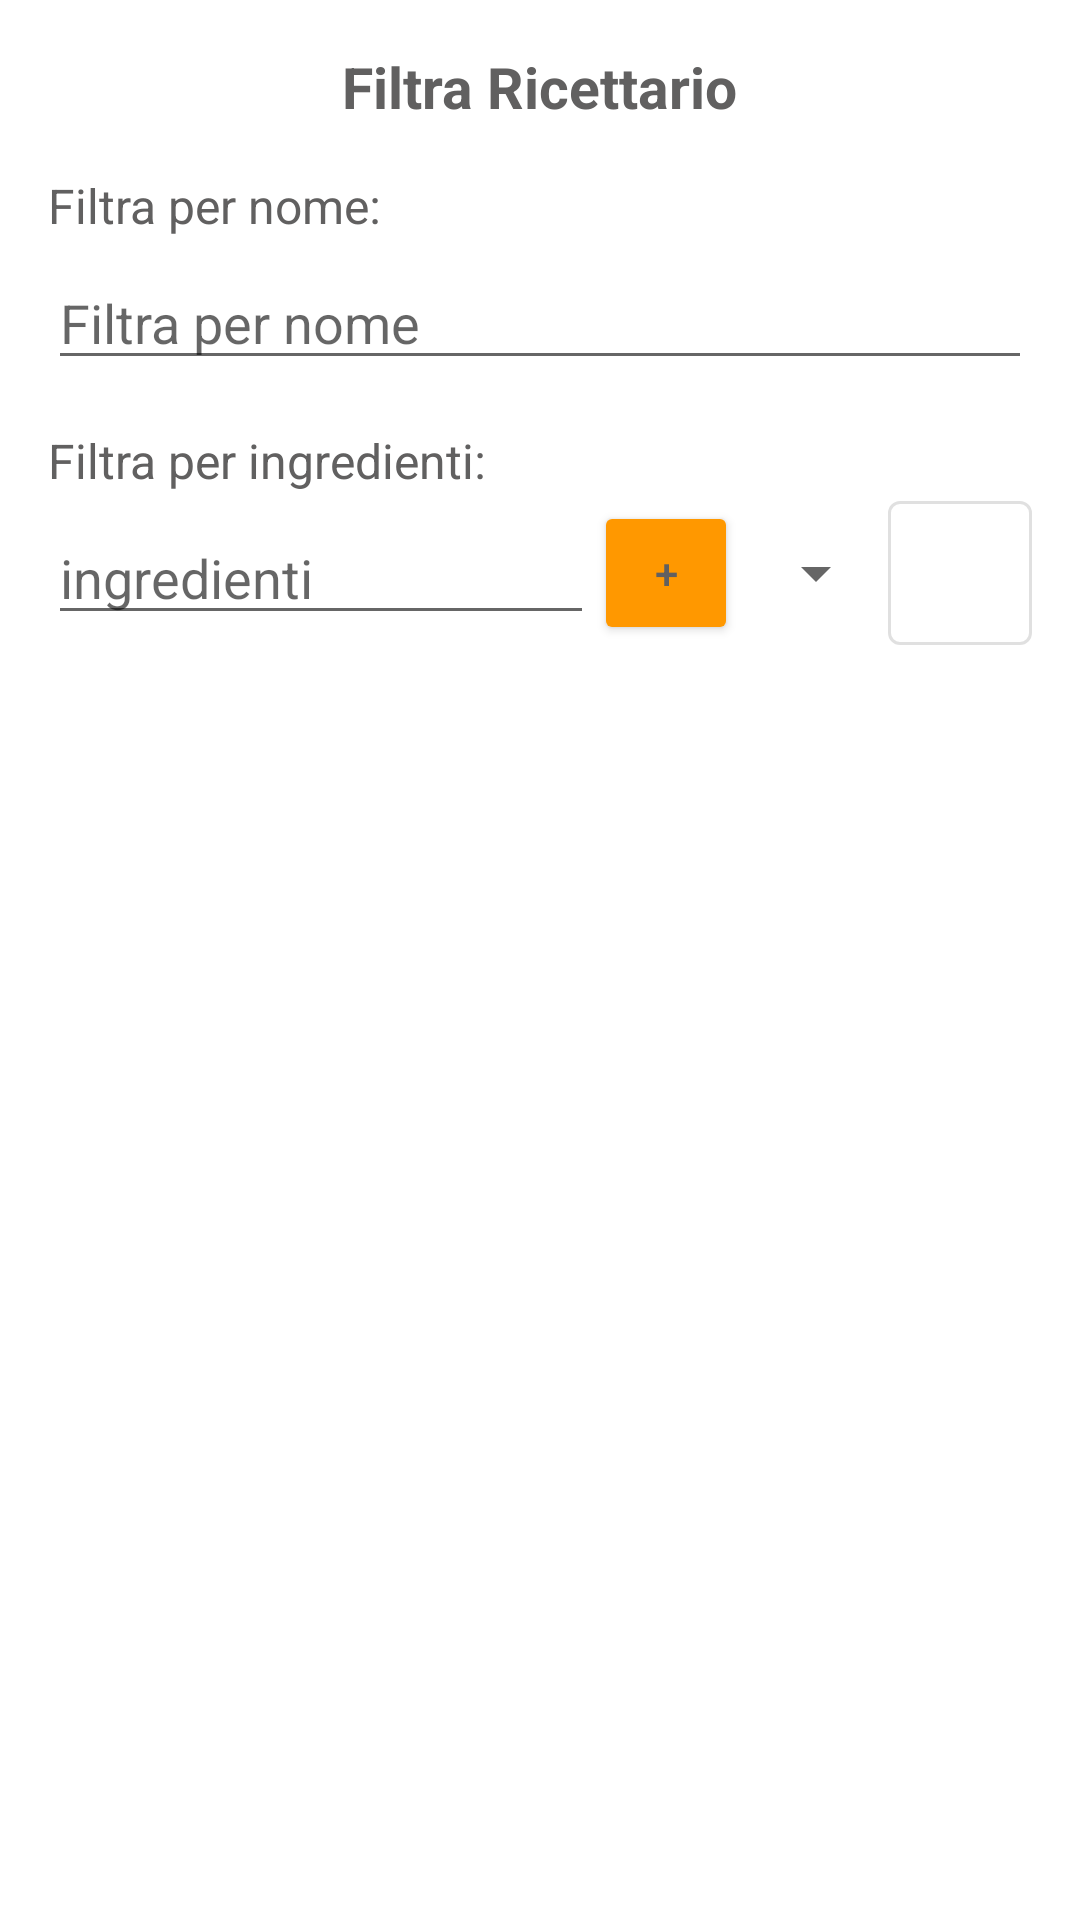

Android layout source for this screen:
<!-- AndroidManifest.xml: application theme Theme.ProvaProgetto -->
<!-- res/layout/search_popup.xml -->
<?xml version="1.0" encoding="utf-8"?>
<androidx.constraintlayout.widget.ConstraintLayout xmlns:android="http://schemas.android.com/apk/res/android"
    xmlns:tools="http://schemas.android.com/tools"
    xmlns:app="http://schemas.android.com/apk/res-auto"
    android:layout_width="match_parent"
    android:layout_height="wrap_content"
    android:padding="16dp">

    
    <TextView
        android:id="@+id/textView"
        android:layout_width="wrap_content"
        android:layout_height="wrap_content"
        android:text="Filtra Ricettario"
        android:textSize="19sp"
        android:textStyle="bold"
        app:layout_constraintTop_toTopOf="parent"
        app:layout_constraintStart_toStartOf="parent"
        app:layout_constraintEnd_toEndOf="parent" />

    <TextView
        android:id="@+id/drink_name"
        android:layout_width="wrap_content"
        android:layout_height="wrap_content"
        android:text="Filtra per nome:"
        android:textSize="16sp"
        android:layout_marginTop="16dp"
        android:layout_marginBottom="12dp"
        app:layout_constraintTop_toBottomOf="@id/textView"
        app:layout_constraintStart_toStartOf="parent"
        />

    <EditText
        android:id="@+id/drink_name_input"
        android:layout_width="0dp"
        android:layout_height="wrap_content"
        android:hint="Filtra per nome"
        android:inputType="text"
        android:layout_marginTop="6dp"
        app:layout_constraintTop_toBottomOf="@id/drink_name"
        app:layout_constraintStart_toStartOf="parent"
        app:layout_constraintEnd_toEndOf="parent" />

    <TextView
        android:id="@+id/ingredients"
        android:layout_width="wrap_content"
        android:layout_height="wrap_content"
        android:text="Filtra per ingredienti:"
        android:textSize="16sp"
        android:layout_marginTop="16dp"
        android:layout_marginBottom="12dp"
        app:layout_constraintTop_toBottomOf="@id/drink_name_input"
        app:layout_constraintStart_toStartOf="parent"
        />

    <EditText
        android:id="@+id/ingredients_input"
        android:layout_width="0dp"
        android:layout_height="wrap_content"
        android:hint="ingredienti"
        android:inputType="text"
        android:layout_marginTop="6dp"
        app:layout_constraintTop_toBottomOf="@id/ingredients"
        app:layout_constraintStart_toStartOf="parent"
        app:layout_constraintEnd_toStartOf="@id/add_button" />

    
    <Button
        android:id="@+id/add_button"
        android:layout_width="48dp"
        android:layout_height="48dp"
        android:text="+"
        app:layout_constraintTop_toTopOf="@id/ingredients_input"
        app:layout_constraintBottom_toBottomOf="@id/ingredients_input"
        app:layout_constraintStart_toEndOf="@id/ingredients_input"
        app:layout_constraintEnd_toStartOf="@id/ingredient_spinner" />

    
    <Spinner
        android:id="@+id/ingredient_spinner"
        android:layout_width="50dp"
        android:layout_height="wrap_content"
        app:layout_constraintTop_toTopOf="@id/ingredients_input"
        app:layout_constraintBottom_toBottomOf="@id/ingredients_input"
        app:layout_constraintStart_toEndOf="@id/add_button"
        app:layout_constraintEnd_toStartOf="@+id/shop_button" />

    <com.google.android.material.button.MaterialButton
        android:id="@+id/shop_button"
        style="@style/Widget.MaterialComponents.Button.OutlinedButton"
        android:layout_width="48dp"
        android:layout_height="48dp"
        android:insetTop="0dp"
        android:insetBottom="0dp"
        android:insetLeft="0dp"
        android:insetRight="0dp"
        app:icon="@drawable/ic_shop"
        app:iconGravity="textStart"
        app:iconPadding="0dp"
        app:iconSize="18dp"
        app:layout_constraintEnd_toEndOf="parent"
        app:layout_constraintTop_toTopOf="@id/ingredients_input"
        app:layout_constraintBottom_toBottomOf="@id/ingredients_input"
        app:layout_constraintStart_toEndOf="@id/ingredient_spinner"
        />


    
    <androidx.recyclerview.widget.RecyclerView
        android:id="@+id/selected_ingredients_list"
        android:layout_width="0dp"
        android:layout_height="250dp"
        android:layout_marginTop="25dp"
        android:layout_marginBottom="16dp"
        app:layout_constraintTop_toBottomOf="@id/ingredient_spinner"
        app:layout_constraintStart_toStartOf="parent"
        app:layout_constraintEnd_toEndOf="parent"
        app:layout_constraintBottom_toBottomOf="parent"
        tools:listitem="@layout/ingredient_filter" />

</androidx.constraintlayout.widget.ConstraintLayout>
<!-- res/layout/ingredient_filter.xml (included above) -->
<?xml version="1.0" encoding="utf-8"?>
<androidx.constraintlayout.widget.ConstraintLayout xmlns:android="http://schemas.android.com/apk/res/android"
    xmlns:app="http://schemas.android.com/apk/res-auto"
    xmlns:tools="http://schemas.android.com/tools"
    android:layout_width="match_parent"
    android:layout_height="wrap_content"
    >

    <com.google.android.material.card.MaterialCardView
        android:id="@+id/ingredient_card"
        android:layout_width="wrap_content"
        android:layout_height="wrap_content"
        android:layout_margin="8dp"
        app:layout_constraintBottom_toBottomOf="parent"
        app:layout_constraintStart_toStartOf="parent"
        app:layout_constraintTop_toTopOf="parent">

        <TextView
            android:id="@+id/ingredient_name"
            android:layout_width="wrap_content"
            android:layout_height="wrap_content"
            android:layout_marginStart="8dp"
            android:layout_marginTop="8dp"
            android:layout_marginEnd="12dp"
            android:layout_marginBottom="8dp"
            android:textSize="16sp"
            tools:text="Ingredient Name" />

    </com.google.android.material.card.MaterialCardView>

    <ImageButton
        android:id="@+id/remove_button"
        android:layout_width="20dp"
        android:layout_height="20dp"
        android:contentDescription="Remove Ingredient"
        android:src="@drawable/baseline_close_24"
        android:layout_marginTop="-8dp"
        app:layout_constraintStart_toEndOf="@+id/ingredient_card"
        app:layout_constraintEnd_toEndOf="@+id/ingredient_card"
        app:layout_constraintTop_toTopOf="@+id/ingredient_card"
        android:elevation="4dp" />

</androidx.constraintlayout.widget.ConstraintLayout>
<!-- resources referenced by this layout -->
<resources>
  <!-- drawable baseline_close_24 (drawable) -->
  <vector xmlns:android="http://schemas.android.com/apk/res/android"
      android:width="24dp"
      android:height="24dp"
      android:viewportWidth="24"
      android:viewportHeight="24"
      android:tint="#050505">
  
      <path
          android:fillColor="@android:color/white"
          android:pathData="M12,2C6.47,2 2,6.47 2,12s4.47,10 10,10 10,-4.47 10,-10S17.53,2 12,2zM17,15.59L15.59,17 12,13.41 8.41,17 7,15.59 10.59,12 7,8.41 8.41,7 12,10.59 15.59,7 17,8.41 13.41,12 17,15.59z"/>
  
  </vector>
  <style name="Theme.ProvaProgetto" parent="Theme.MaterialComponents.DayNight.NoActionBar">
          <item name="colorPrimary">@color/blue</item>
          <item name="colorSecondary">@color/white</item>
          <item name="android:colorBackground">@color/white</item>
          <item name="android:statusBarColor">@color/black</item>
          <item name="cardBackgroundColor">@color/white</item>
          <item name="android:textColor">@color/light_text</item>
          <item name="colorTertiary">@color/red</item>
          <item name="colorOnSecondary">@color/black</item>
          <item name="colorOnPrimary">@color/brown</item>
          <item name="colorButtonNormal">@color/orange</item>
      </style>
  <color name="blue">#2196F3</color>
  <color name="white">#FFFFFFFF</color>
  <color name="black">#FF000000</color>
  <color name="light_text">#616060</color>
  <color name="red">#F81019</color>
  <color name="brown">#6F4E42</color>
  <color name="orange">#FF9800</color>
</resources>
